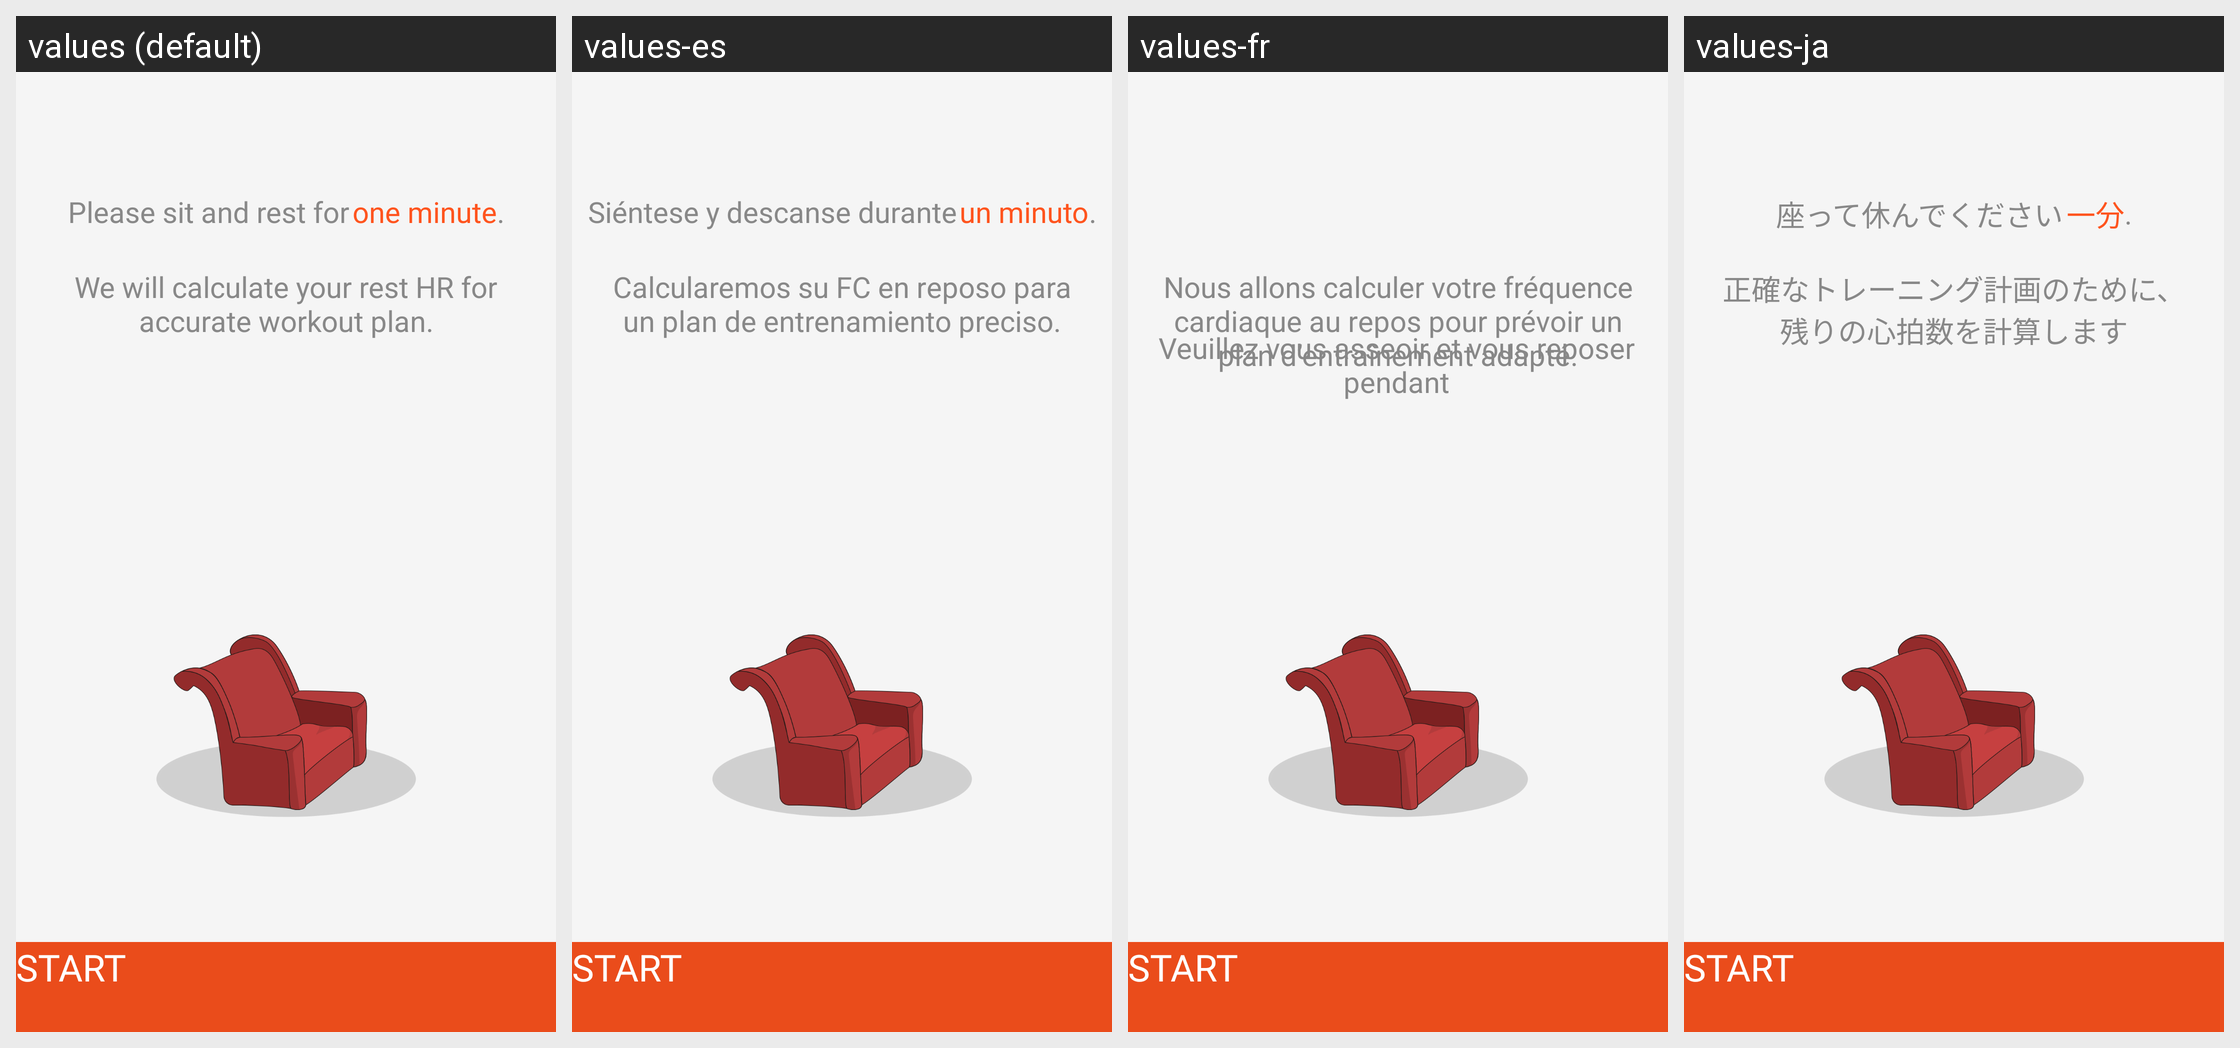

Here is an Android app screen in its default locale and in the app's own translations. Write out the translated-string differences for the strings that appear on this screen.
Android screen res/layout/activity_rest_hr.xml rendered under 4 locales, left to right: values (default), values-es, values-fr, values-ja. Device: Nexus 5 (rendered at 1080×1920; each locale shown at half size, 540×960, under a caption strip naming it); theme ActionBar.
Other locales in the repository, not shown: values-af, values-am, values-ar, values-as, values-az, values-be, values-bg, values-bn, values-bs, values-ca, values-cs, values-da, values-de, values-el, values-en-rAU, values-en-rCA, values-en-rGB, values-en-rIN, values-es-rUS, values-et, values-eu, values-fa, values-fi, values-fr-rCA, values-gl, values-gu, values-hi, values-hr, values-hu, values-hy, values-id, values-in, values-is, values-it, values-iw, values-ka, values-kk, values-km, values-kn, values-ko, values-ky, values-lo, values-lt, values-lv, values-mk, values-ml, values-mn, values-mr, values-ms, values-my, values-nb, values-ne, values-nl, values-or, values-pa, values-pl, values-pt, values-pt-rBR, values-pt-rPT, values-ro, values-ru, values-ru-rRU, values-si, values-sk, values-sl, values-sq, values-sr, values-sv, values-sw, values-ta, values-te, values-th, values-tl, values-tr, values-uk, values-ur, values-uz, values-vi, values-zh, values-zh-rCN, values-zh-rHK, values-zh-rTW, values-zu.
Strings drawn on this screen, with the default value and each locale's value (text and hints the layout hard-codes, and strings that could not be matched under every locale, appear in the picture but are not listed):

str_rest_hr__please_sit_and_rest_for
  values: Please sit and rest for
  values-es: Siéntese y descanse durante
  values-fr: Veuillez vous asseoir et vous reposer pendant
  values-ja: 座って休んでください

str_rest_hr__testing_desc
  values: We will calculate your rest HR for accurate workout plan.
  values-es: Calcularemos su FC en reposo para un plan de entrenamiento preciso.
  values-fr: Nous allons calculer votre fréquence cardiaque au repos pour prévoir un plan d’entraînement adapté.
  values-ja: 正確なトレーニング計画のために、残りの心拍数を計算します

start
  values: Start
  values-es: Start  [not translated; the default value is used]
  values-fr: Start  [not translated; the default value is used]
  values-ja: Start  [not translated; the default value is used]
